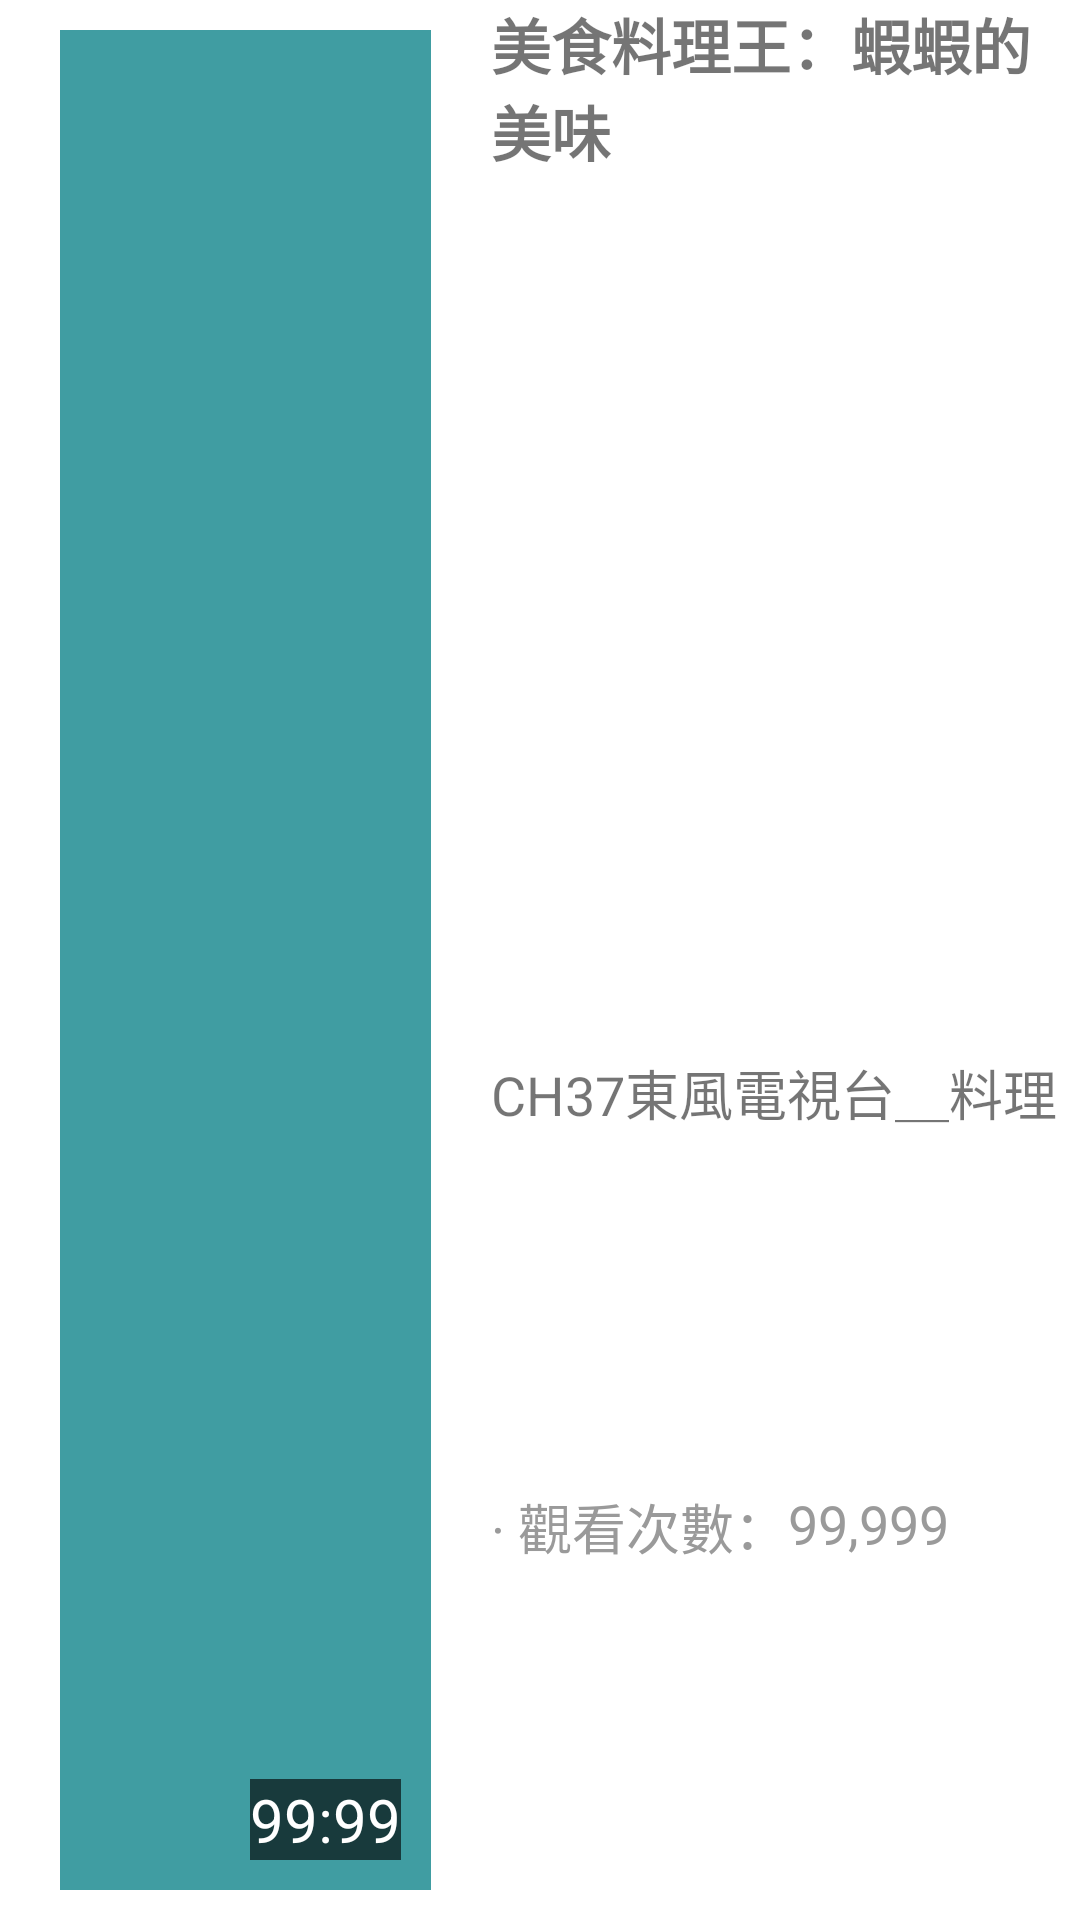

Layout XML and referenced resources for this Android screen:
<!-- AndroidManifest.xml: application theme AppTheme -->
<!-- res/layout/video_list_item.xml -->
<?xml version="1.0" encoding="utf-8"?>
<LinearLayout xmlns:android="http://schemas.android.com/apk/res/android"
    android:layout_width="match_parent" android:layout_height="100dp"
    android:gravity="start"
    android:orientation="horizontal"
    android:clickable="false"
    android:background="@color/White"
    android:nestedScrollingEnabled="false">

    <RelativeLayout
        android:layout_width="match_parent"
        android:layout_height="match_parent"
        android:layout_weight="1.2">

        <ImageView
            android:layout_width="match_parent"
            android:layout_height="match_parent"
            android:id="@+id/video_short_image"
            android:layout_centerVertical="true"
            android:scaleType="fitCenter"
            android:layout_alignParentLeft="true"
            android:layout_alignParentStart="true"
            android:layout_weight="2"
            android:background="@color/White"
            android:clickable="false"
            android:nestedScrollingEnabled="false"
            android:src="#ff409da2"
            android:paddingLeft="20dp"
            android:paddingTop="10dp"
            android:paddingRight="20dp"
            android:paddingBottom="10dp" />

        <TextView
            android:layout_width="wrap_content"
            android:layout_height="wrap_content"
            android:layout_gravity="center"
            android:text="99:99"
            android:id="@+id/video_time_text"
            android:textSize="20dp"
            android:layout_weight="1"
            android:background="#a0000000"
            android:clickable="false"
            android:nestedScrollingEnabled="false"
            android:textColor="@color/White"
            android:layout_alignParentRight="true"
            android:layout_alignParentEnd="false"
            android:gravity="bottom|right"
            android:layout_alignParentBottom="true"
            android:layout_marginBottom="20dp"
            android:layout_marginRight="30dp" />
    </RelativeLayout>

    <LinearLayout
        android:orientation="vertical"
        android:layout_width="match_parent"
        android:layout_height="match_parent"
        android:layout_toRightOf="@+id/video_short_image"
        android:layout_toEndOf="@+id/video_short_image"
        android:layout_alignTop="@+id/video_short_image"
        android:layout_alignBottom="@+id/video_short_image"
        android:layout_weight="1"
        android:clickable="false"
        android:nestedScrollingEnabled="false">

        <TextView
            android:layout_width="match_parent"
            android:layout_height="match_parent"
            android:layout_gravity="center"
            android:text="美食料理王：蝦蝦的美味"
            android:id="@+id/video_title"
            android:textSize="20dp"
            android:layout_alignTop="@+id/video_short_image"
            android:layout_toRightOf="@+id/video_short_image"
            android:layout_alignParentRight="true"
            android:layout_alignParentEnd="true"
            android:layout_weight="0.7"
            android:background="#ffffffff"
            android:clickable="false"
            android:nestedScrollingEnabled="false"
            android:textStyle="bold"
            android:maxLines="2" />

        <TextView
            android:layout_width="match_parent"
            android:layout_height="match_parent"
            android:layout_gravity="center"
            android:text="CH37東風電視台＿料理美食"
            android:id="@+id/video_content_text"
            android:textSize="18dp"
            android:layout_alignTop="@+id/video_short_image"
            android:layout_toRightOf="@+id/video_short_image"
            android:layout_alignParentRight="true"
            android:layout_alignParentEnd="true"
            android:layout_weight="1.2"
            android:background="#ffffffff"
            android:clickable="false"
            android:nestedScrollingEnabled="false"
            android:maxLines="1" />

        <LinearLayout
            android:orientation="horizontal"
            android:layout_width="match_parent"
            android:layout_height="match_parent"
            android:layout_weight="1.2"
            android:clickable="false"
            android:nestedScrollingEnabled="false">

            <RelativeLayout
                android:orientation="horizontal"
                android:layout_width="match_parent"
                android:layout_height="match_parent"
                android:layout_weight="1"
                android:background="@color/White"
                android:clickable="false"
                android:nestedScrollingEnabled="false">

                <TextView
                    android:layout_width="wrap_content"
                    android:layout_height="match_parent"
                    android:layout_gravity="top"
                    android:text="一天前"
                    android:textColor="#ff9a9a9a"
                    android:id="@+id/video_create_time_text"
                    android:textSize="18dp"
                    android:layout_alignParentRight="false"
                    android:layout_alignParentEnd="false"
                    android:layout_weight="1"
                    android:background="#ffffffff"
                    android:textAlignment="center"
                    android:gravity="top"
                    android:clickable="false"
                    android:nestedScrollingEnabled="false"
                    android:layout_alignParentStart="true" />

                <TextView
                    android:layout_width="wrap_content"
                    android:layout_height="match_parent"
                    android:layout_gravity="top"
                    android:text="· 觀看次數："
                    android:textColor="#ff9a9a9a"
                    android:id="@+id/textView3"
                    android:textSize="18dp"
                    android:layout_alignParentRight="false"
                    android:layout_alignParentEnd="false"
                    android:layout_weight="1"
                    android:background="#ffffffff"
                    android:gravity="top"
                    android:clickable="false"
                    android:nestedScrollingEnabled="false"
                    android:layout_toRightOf="@+id/create_time_text" />

                <TextView
                    android:layout_width="wrap_content"
                    android:layout_height="match_parent"
                    android:layout_gravity="top"
                    android:text="99,999"
                    android:textColor="#ff9a9a9a"
                    android:id="@+id/video_look_count"
                    android:textSize="18dp"
                    android:layout_alignParentRight="true"
                    android:layout_alignParentEnd="true"
                    android:layout_weight="1"
                    android:background="#ffffffff"
                    android:gravity="top"
                    android:clickable="false"
                    android:nestedScrollingEnabled="false"
                    android:layout_toRightOf="@+id/textView3"
                    android:layout_toEndOf="@+id/textView3" />

            </RelativeLayout>

        </LinearLayout>

    </LinearLayout>

</LinearLayout>
<!-- resources referenced by this layout -->
<resources>
  <color name="White">#FFFFFF</color>
  <style name="AppTheme" parent="Theme.AppCompat.Light.NoActionBar">
  
          <item name="colorPrimary">@color/ColorPrimary</item>
          <item name="colorPrimaryDark">@color/ColorPrimaryDark</item>
          <item name="android:textColorPrimary">@color/White</item>
          <item name="android:titleTextStyle">@style/ActionBarTitle</item>
          
      </style>
  <color name="ColorPrimary">#FF5722</color>
  <color name="ColorPrimaryDark">#E64A19</color>
  <style name="ActionBarTitle" parent="android:style/TextAppearance.Holo.Widget.ActionBar.Title">
          <item name="android:textSize">18sp</item>
          <item name="android:layout_gravity">center_horizontal</item>   
      </style>
</resources>
